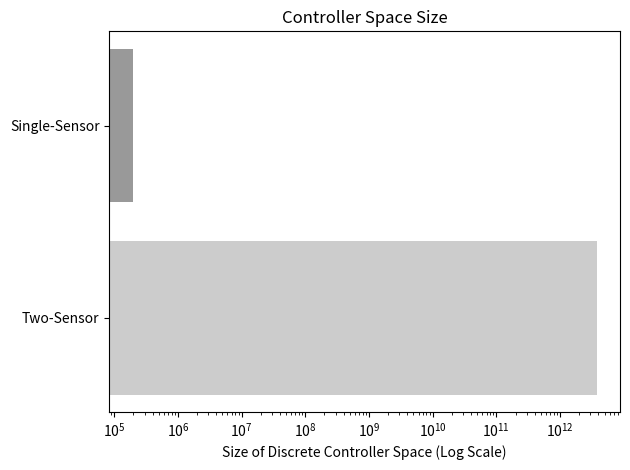

Recreate this plot in Python.
import matplotlib.pyplot as plt

def plot_results_single():
    X = [i for i in range(0, 5)]
    SINGLE_SENSOR_RESULTS = [3.2, 4.9, 5.8, 5.4, 6.0]
    TITLE = "Single-Sensor Behavior Discovery Yields"
    X_AXIS = "Behavior Discovery Approach"
    Y_AXIS = "Average no. Distinct Behaviors Returned"
    X_TICKS = ["Random Sampling", "Random Sampling + Filtering", "Hand-Crafted Behavior Metrics", "Hand-Crafted + Filter", "HIL Latent Embedding"]

    plt.bar(X, SINGLE_SENSOR_RESULTS, color=[(0.7, 0.7, 0.7)] * 4 + [(1.0, 0.0, 0.0)])
    plt.xticks(X, X_TICKS, rotation=30, ha="right")
    plt.title(TITLE)
    # plt.xlabel(X_AXIS)
    plt.ylabel(Y_AXIS)
    plt.tight_layout()
    plt.show()

def plot_results_double():
    X = [i for i in range(0, 5)]
    SINGLE_SENSOR_RESULTS = [4.4, 4.8, 5.1, 5.3, 6.1]
    TITLE = "Two-Sensor Behavior Discovery Yields"
    X_AXIS = "Behavior Discovery Approach"
    Y_AXIS = "Average no. Distinct Behaviors Returned"
    X_TICKS = ["Random Sampling", "Random Sampling + Filtering", "Hand-Crafted Behavior Metrics", "Hand-Crafted + Filter", "HIL Latent Embedding"]

    plt.bar(X, SINGLE_SENSOR_RESULTS, color=[(0.7, 0.7, 0.7)] * 4 + [(1.0, 0.0, 0.0)])
    plt.xticks(X, X_TICKS, rotation=30, ha="right")
    plt.title(TITLE)
    # plt.xlabel(X_AXIS)
    plt.ylabel(Y_AXIS)
    plt.tight_layout()
    plt.show()

def plot_discrete_space_size():
    X = [i / 2 for i in range(0, 2)]
    SIZES = [3.77e12, 194_481]
    LABELS = ["Two-Sensor", "Single-Sensor"]

    TITLE = "Controller Space Size"
    X_LABEL = "Size of Discrete Controller Space (Log Scale)"
    Y_LABEL = "Capability Model"

    COLORS = [(0.8, 0.8, 0.8), (0.6, 0.6, 0.6)]

    plt.barh(X, SIZES, 0.4, color=COLORS, log=True)
    plt.yticks(X, LABELS)
    plt.title(TITLE)
    plt.xlabel(X_LABEL)
    # plt.ylabel(Y_LABEL)
    plt.tight_layout()
    plt.show()


if __name__ == "__main__":
    plot_discrete_space_size()

